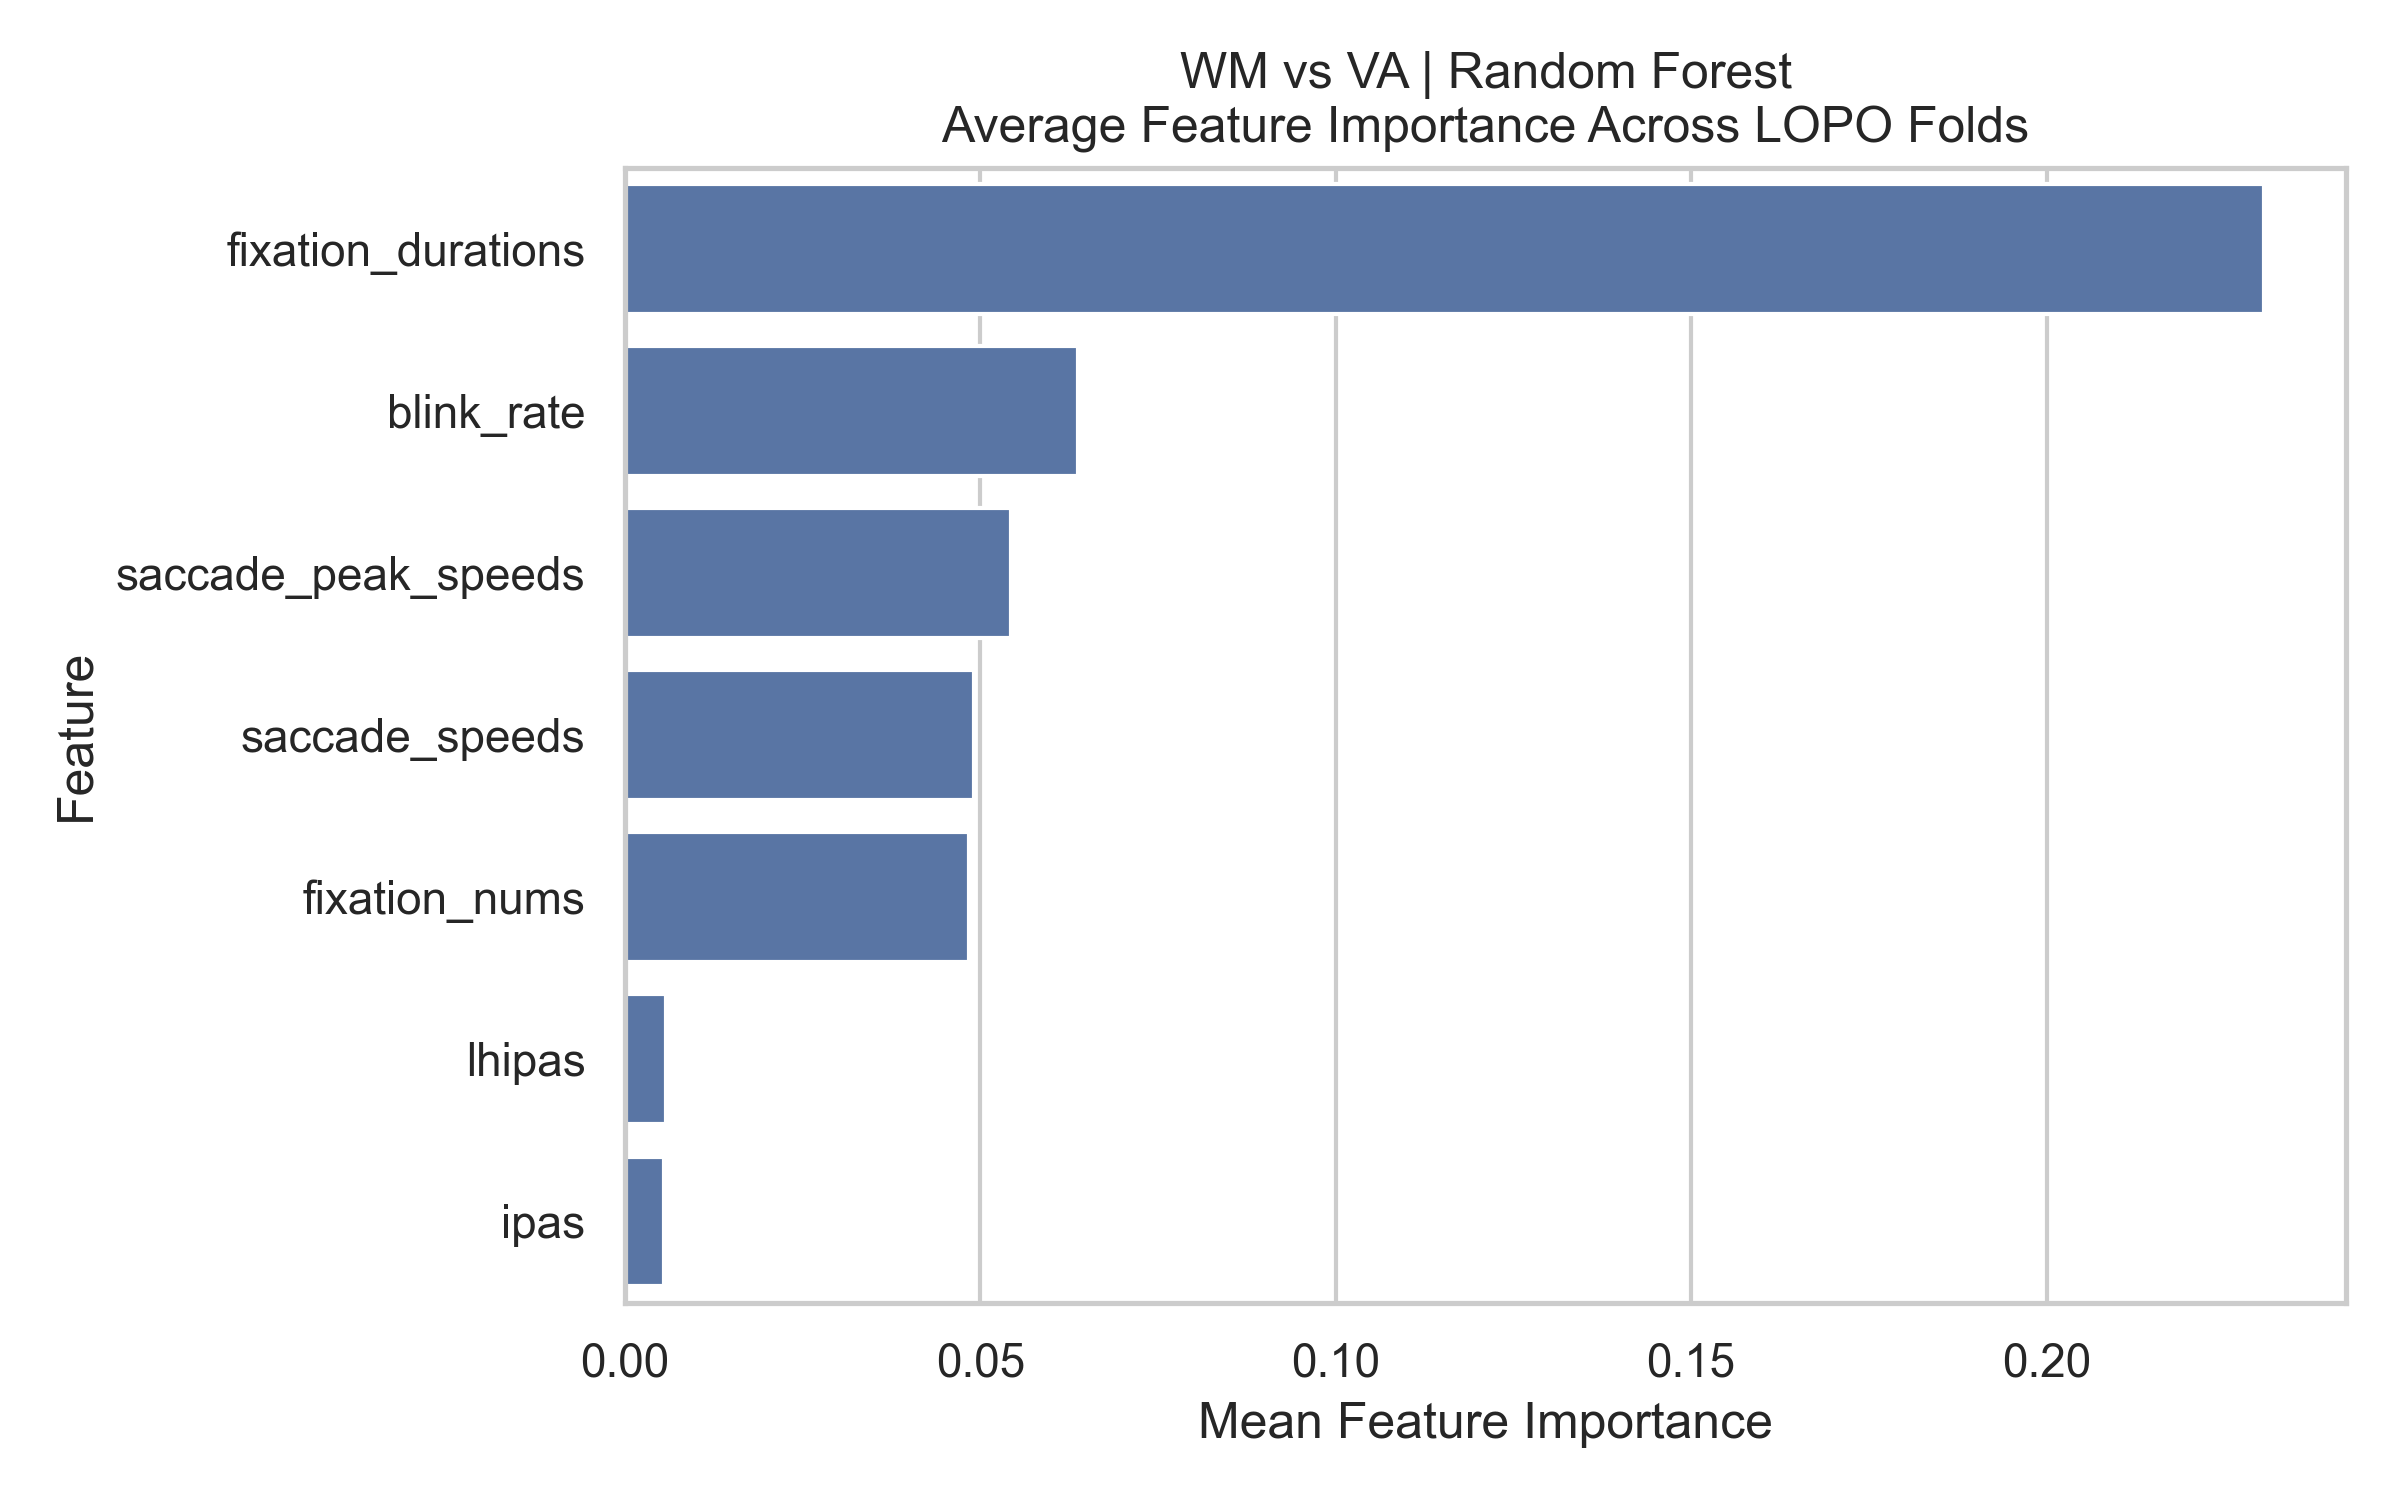

The data file committed next to this chart (first rows):
Feature, mean, std
fixation_durations, 0.2306, 0.03475
blink_rate, 0.06378, 0.0244
saccade_peak_speeds, 0.0543, 0.01489
saccade_speeds, 0.0491, 0.009093
fixation_nums, 0.04834, 0.01977
lhipas, 0.005713, 0.001207
ipas, 0.005413, 0.001325
